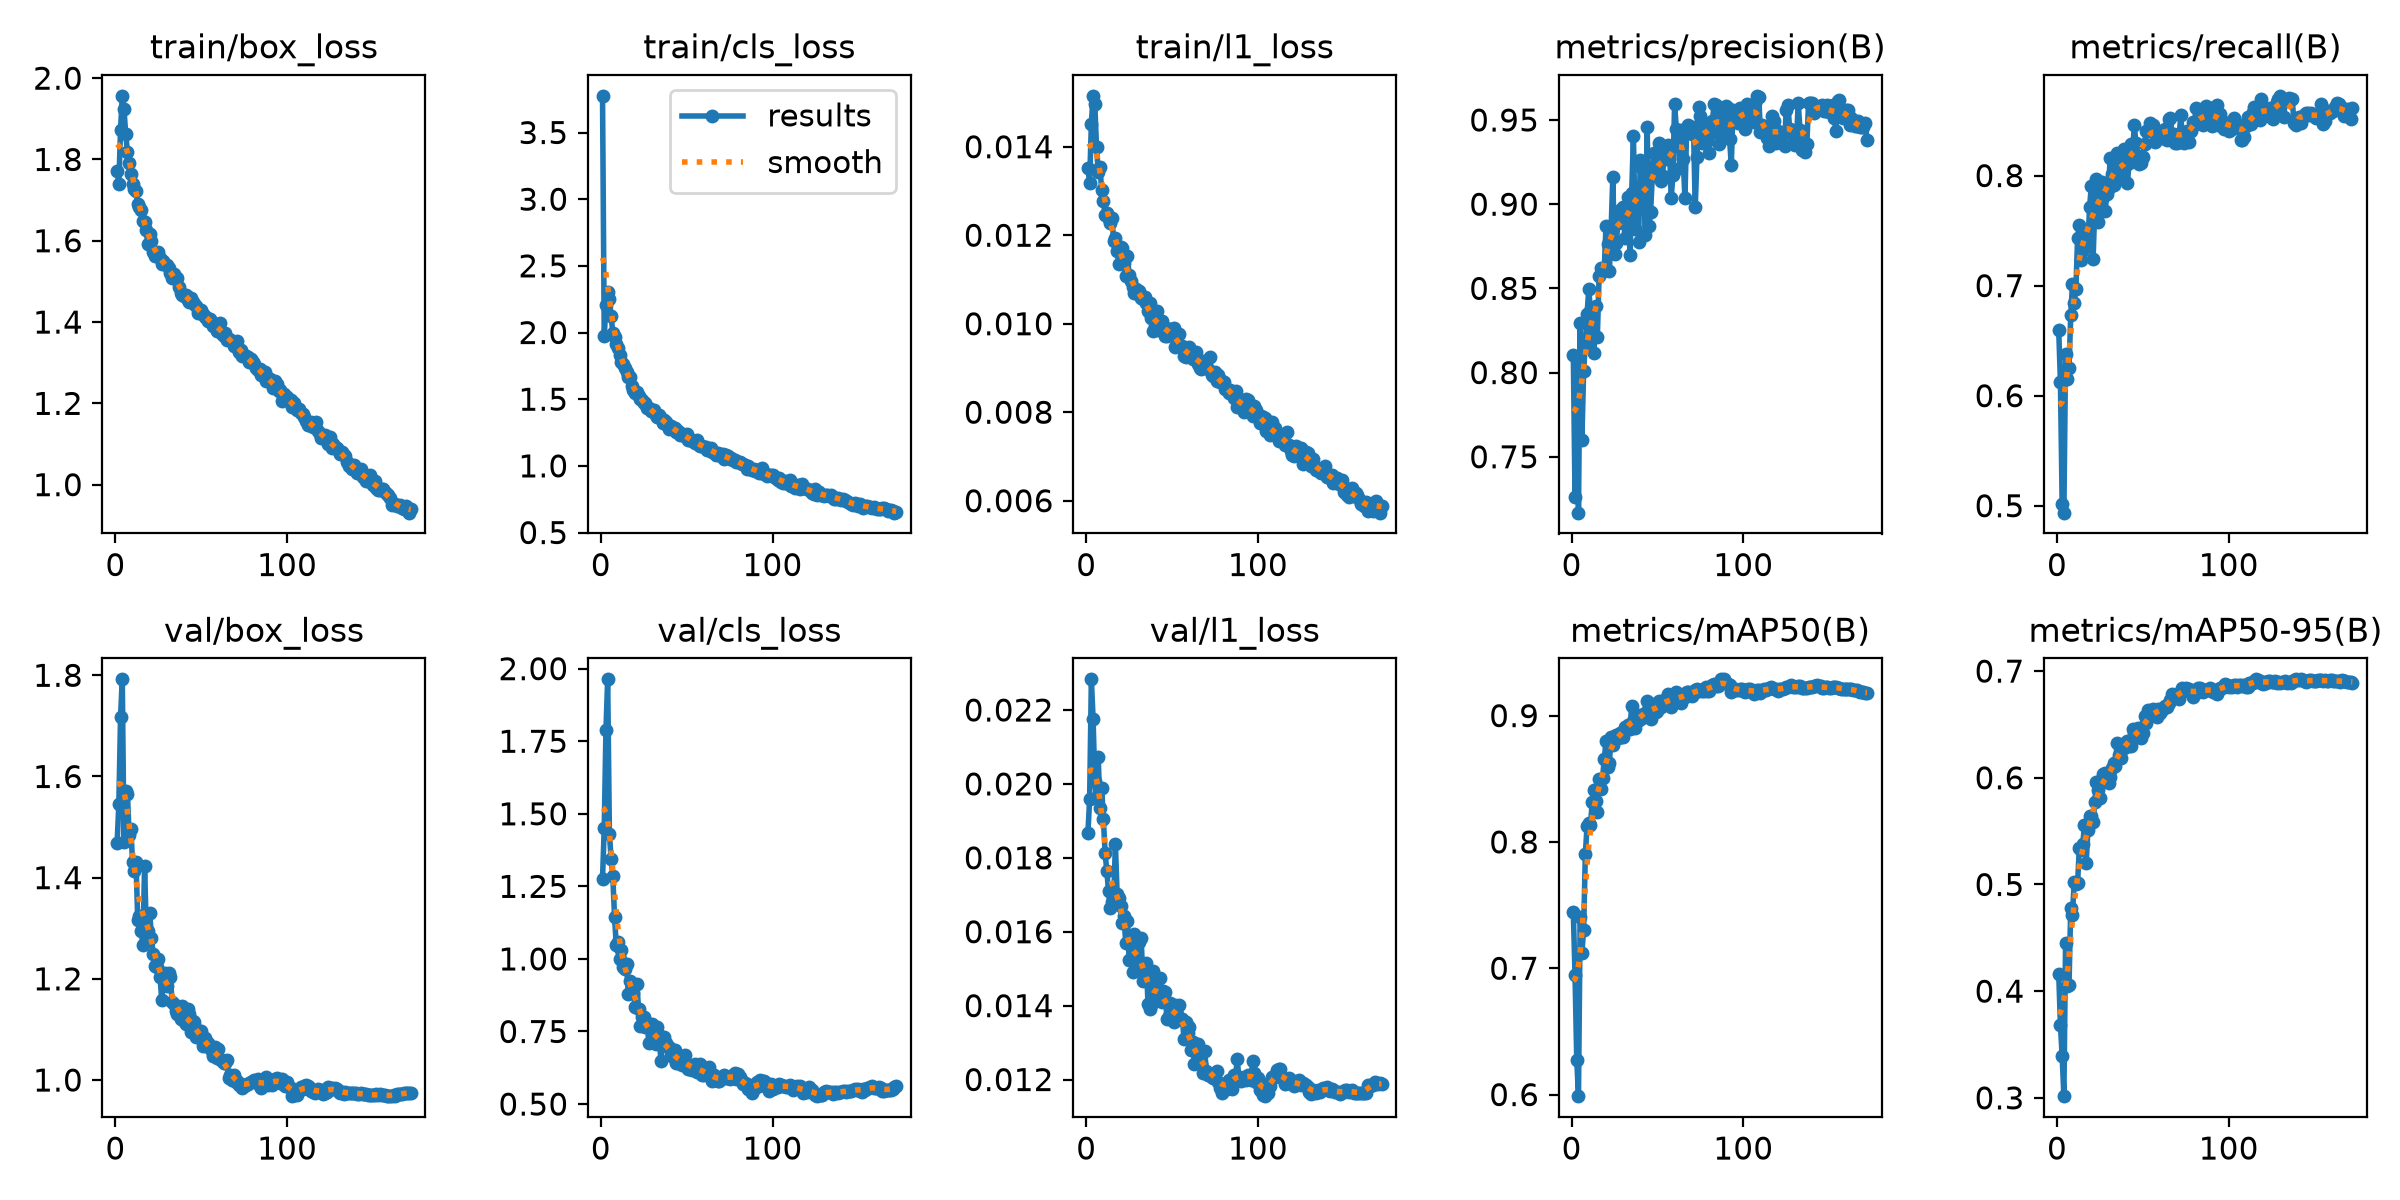

Data behind this chart, as committed beside it:
epoch, time, train/box_loss, train/cls_loss, train/l1_loss, metrics/precision(B), metrics/recall(B), metrics/mAP50(B), metrics/mAP50-95(B), val/box_loss, val/cls_loss, val/l1_loss, lr/pg0, lr/pg1, lr/pg2, lr/pg3, lr/pg4, lr/pg5, lr/pg6, lr/pg7
1, 262.3, 1.773, 3.775, 0.01351, 0.8106, 0.6593, 0.7443, 0.4162, 1.469, 1.276, 0.01868, 0.009981, 0.003327, 0.009981, 0.003327, 0.009981, 0.003327, 0.009981, 0.003327
2, 514.7, 1.74, 1.973, 0.01319, 0.7259, 0.6124, 0.6944, 0.3682, 1.545, 1.452, 0.01958, 0.01998, 0.00666, 0.01998, 0.00666, 0.01998, 0.00666, 0.01998, 0.00666
3, 762.6, 1.873, 2.207, 0.01452, 0.8075, 0.5013, 0.6276, 0.3395, 1.718, 1.788, 0.02283, 0.02997, 0.009991, 0.02997, 0.009991, 0.02997, 0.009991, 0.02997, 0.009991
4, 1009, 1.957, 2.306, 0.01515, 0.7168, 0.4937, 0.5987, 0.3016, 1.792, 1.963, 0.02177, 0.02998, 0.009994, 0.02998, 0.009994, 0.02998, 0.009994, 0.02998, 0.009994
5, 1255, 1.923, 2.253, 0.01496, 0.8293, 0.6377, 0.7409, 0.4456, 1.47, 1.432, 0.02007, 0.02997, 0.00999, 0.02997, 0.00999, 0.02997, 0.00999, 0.02997, 0.00999
6, 1501, 1.863, 2.124, 0.014, 0.7601, 0.6149, 0.7125, 0.4046, 1.57, 1.345, 0.01965, 0.02995, 0.009985, 0.02995, 0.009985, 0.02995, 0.009985, 0.02995, 0.009985
7, 1748, 1.819, 1.997, 0.01343, 0.801, 0.6251, 0.7305, 0.4061, 1.566, 1.285, 0.02072, 0.02993, 0.009978, 0.02993, 0.009978, 0.02993, 0.009978, 0.02993, 0.009978
8, 1995, 1.791, 1.969, 0.01354, 0.8169, 0.673, 0.7904, 0.478, 1.483, 1.144, 0.01934, 0.02991, 0.00997, 0.02991, 0.00997, 0.02991, 0.00997, 0.02991, 0.00997
9, 2243, 1.763, 1.915, 0.01302, 0.8346, 0.701, 0.8124, 0.4714, 1.496, 1.048, 0.01989, 0.02988, 0.009961, 0.02988, 0.009961, 0.02988, 0.009961, 0.02988, 0.009961
10, 2490, 1.74, 1.885, 0.01278, 0.8494, 0.6843, 0.8153, 0.5027, 1.43, 1.057, 0.01905, 0.02985, 0.009951, 0.02985, 0.009951, 0.02985, 0.009951, 0.02985, 0.009951
11, 2737, 1.728, 1.829, 0.01245, 0.8364, 0.697, 0.8134, 0.5007, 1.412, 0.9984, 0.01813, 0.02982, 0.009939, 0.02982, 0.009939, 0.02982, 0.009939, 0.02982, 0.009939
12, 2985, 1.722, 1.781, 0.01251, 0.826, 0.7435, 0.8316, 0.5018, 1.432, 1.031, 0.01765, 0.02978, 0.009926, 0.02978, 0.009926, 0.02978, 0.009926, 0.02978, 0.009926
13, 3232, 1.689, 1.762, 0.01237, 0.8115, 0.7554, 0.8411, 0.5343, 1.317, 0.9735, 0.0171, 0.02974, 0.009912, 0.02974, 0.009912, 0.02974, 0.009912, 0.02974, 0.009912
14, 3479, 1.683, 1.733, 0.01227, 0.8395, 0.7235, 0.8324, 0.532, 1.323, 0.9658, 0.01665, 0.02969, 0.009897, 0.02969, 0.009897, 0.02969, 0.009897, 0.02969, 0.009897
15, 3726, 1.676, 1.706, 0.01239, 0.8213, 0.7323, 0.8237, 0.538, 1.294, 0.9821, 0.01681, 0.02964, 0.009881, 0.02964, 0.009881, 0.02964, 0.009881, 0.02964, 0.009881
16, 3974, 1.649, 1.665, 0.01187, 0.8572, 0.7501, 0.8499, 0.5555, 1.268, 0.88, 0.01685, 0.02959, 0.009863, 0.02959, 0.009863, 0.02959, 0.009863, 0.02959, 0.009863
17, 4222, 1.647, 1.664, 0.01194, 0.8622, 0.7412, 0.8416, 0.5201, 1.423, 0.9252, 0.01837, 0.02953, 0.009844, 0.02953, 0.009844, 0.02953, 0.009844, 0.02953, 0.009844
18, 4468, 1.627, 1.6, 0.01164, 0.8616, 0.7389, 0.8505, 0.5512, 1.294, 0.8958, 0.01702, 0.02947, 0.009825, 0.02947, 0.009825, 0.02947, 0.009825, 0.02947, 0.009825
19, 4715, 1.592, 1.568, 0.01136, 0.8606, 0.7715, 0.8655, 0.5638, 1.295, 0.8822, 0.01691, 0.02941, 0.009803, 0.02941, 0.009803, 0.02941, 0.009803, 0.02941, 0.009803
20, 4962, 1.617, 1.549, 0.01174, 0.8868, 0.791, 0.8795, 0.5639, 1.33, 0.8343, 0.01669, 0.02934, 0.009781, 0.02934, 0.009781, 0.02934, 0.009781, 0.02934, 0.009781
21, 5209, 1.598, 1.555, 0.0117, 0.8762, 0.7238, 0.8595, 0.5588, 1.28, 0.9122, 0.01624, 0.02927, 0.009758, 0.02927, 0.009758, 0.02927, 0.009758, 0.02927, 0.009758
22, 5456, 1.573, 1.521, 0.01137, 0.8604, 0.7702, 0.8624, 0.5777, 1.25, 0.8276, 0.01643, 0.0292, 0.009733, 0.0292, 0.009733, 0.0292, 0.009733, 0.0292, 0.009733
23, 5703, 1.562, 1.499, 0.01107, 0.885, 0.7965, 0.883, 0.5964, 1.225, 0.7677, 0.0157, 0.02912, 0.009707, 0.02912, 0.009707, 0.02912, 0.009707, 0.02912, 0.009707
24, 5950, 1.57, 1.497, 0.01152, 0.916, 0.7577, 0.8763, 0.5885, 1.224, 0.7988, 0.01629, 0.02904, 0.00968, 0.02904, 0.00968, 0.02904, 0.00968, 0.02904, 0.00968
25, 6196, 1.573, 1.471, 0.01109, 0.8705, 0.7917, 0.8842, 0.5807, 1.24, 0.799, 0.01524, 0.02896, 0.009652, 0.02896, 0.009652, 0.02896, 0.009652, 0.02896, 0.009652
26, 6443, 1.558, 1.47, 0.01097, 0.8771, 0.7942, 0.8846, 0.5991, 1.204, 0.765, 0.01524, 0.02887, 0.009623, 0.02887, 0.009623, 0.02887, 0.009623, 0.02887, 0.009623
27, 6690, 1.542, 1.434, 0.01084, 0.8889, 0.7803, 0.8825, 0.6032, 1.158, 0.7777, 0.0149, 0.02878, 0.009593, 0.02878, 0.009593, 0.02878, 0.009593, 0.02878, 0.009593
28, 6939, 1.549, 1.431, 0.0107, 0.8963, 0.7677, 0.8861, 0.6049, 1.202, 0.7101, 0.01594, 0.02868, 0.009561, 0.02868, 0.009561, 0.02868, 0.009561, 0.02868, 0.009561
29, 7187, 1.542, 1.41, 0.01079, 0.8894, 0.7828, 0.8833, 0.5992, 1.212, 0.7617, 0.01556, 0.02859, 0.009529, 0.02859, 0.009529, 0.02859, 0.009529, 0.02859, 0.009529
30, 7433, 1.54, 1.42, 0.01068, 0.8981, 0.7891, 0.8833, 0.5954, 1.187, 0.775, 0.01497, 0.02849, 0.009495, 0.02849, 0.009495, 0.02849, 0.009495, 0.02849, 0.009495
31, 7681, 1.532, 1.416, 0.01075, 0.88, 0.8157, 0.8907, 0.6012, 1.212, 0.7405, 0.01572, 0.02838, 0.00946, 0.02838, 0.00946, 0.02838, 0.00946, 0.02838, 0.00946
32, 7929, 1.52, 1.38, 0.01057, 0.8884, 0.8018, 0.891, 0.6095, 1.204, 0.7081, 0.01584, 0.02827, 0.009425, 0.02827, 0.009425, 0.02827, 0.009425, 0.02827, 0.009425
33, 8177, 1.509, 1.366, 0.01056, 0.9042, 0.7917, 0.8922, 0.6135, 1.155, 0.7639, 0.01466, 0.02816, 0.009388, 0.02816, 0.009388, 0.02816, 0.009388, 0.02816, 0.009388
34, 8424, 1.519, 1.385, 0.01061, 0.8697, 0.809, 0.8898, 0.6111, 1.15, 0.7362, 0.01498, 0.02805, 0.00935, 0.02805, 0.00935, 0.02805, 0.00935, 0.02805, 0.00935
35, 8672, 1.506, 1.356, 0.01046, 0.9066, 0.8209, 0.9074, 0.6325, 1.137, 0.6486, 0.01514, 0.02793, 0.009311, 0.02793, 0.009311, 0.02793, 0.009311, 0.02793, 0.009311
36, 8919, 1.508, 1.321, 0.01028, 0.9405, 0.7984, 0.8961, 0.6212, 1.13, 0.7226, 0.01405, 0.02781, 0.009271, 0.02781, 0.009271, 0.02781, 0.009271, 0.02781, 0.009271
37, 9166, 1.487, 1.342, 0.01047, 0.8851, 0.8093, 0.8905, 0.6184, 1.134, 0.7302, 0.0139, 0.02769, 0.009229, 0.02769, 0.009229, 0.02769, 0.009229, 0.02769, 0.009229
38, 9412, 1.472, 1.331, 0.01014, 0.8989, 0.8005, 0.896, 0.631, 1.121, 0.7119, 0.01402, 0.02756, 0.009187, 0.02756, 0.009187, 0.02756, 0.009187, 0.02756, 0.009187
39, 9658, 1.466, 1.296, 0.00983, 0.8778, 0.8245, 0.8962, 0.6279, 1.146, 0.6953, 0.01495, 0.02743, 0.009144, 0.02743, 0.009144, 0.02743, 0.009144, 0.02743, 0.009144
40, 9905, 1.465, 1.279, 0.00994, 0.9261, 0.8093, 0.9003, 0.6324, 1.117, 0.6952, 0.01421, 0.0273, 0.0091, 0.0273, 0.0091, 0.0273, 0.0091, 0.0273, 0.0091
41, 10152, 1.466, 1.3, 0.01028, 0.9214, 0.7929, 0.8985, 0.6345, 1.112, 0.6682, 0.01446, 0.02716, 0.009055, 0.02716, 0.009055, 0.02716, 0.009055, 0.02716, 0.009055
42, 10399, 1.454, 1.282, 0.00985, 0.9097, 0.8119, 0.9004, 0.6299, 1.141, 0.6635, 0.0144, 0.02703, 0.009008, 0.02703, 0.009008, 0.02703, 0.009008, 0.02703, 0.009008
43, 10646, 1.448, 1.283, 0.01002, 0.8818, 0.8283, 0.9019, 0.6302, 1.13, 0.6846, 0.01476, 0.02688, 0.008961, 0.02688, 0.008961, 0.02688, 0.008961, 0.02688, 0.008961
44, 10892, 1.46, 1.256, 0.01007, 0.946, 0.8194, 0.9119, 0.6453, 1.095, 0.6399, 0.01411, 0.02674, 0.008913, 0.02674, 0.008913, 0.02674, 0.008913, 0.02674, 0.008913
45, 11139, 1.45, 1.264, 0.00995, 0.887, 0.846, 0.9069, 0.6421, 1.117, 0.6415, 0.0144, 0.02659, 0.008864, 0.02659, 0.008864, 0.02659, 0.008864, 0.02659, 0.008864
46, 11387, 1.443, 1.232, 0.00973, 0.8951, 0.8293, 0.8971, 0.6422, 1.115, 0.6634, 0.01438, 0.02644, 0.008814, 0.02644, 0.008814, 0.02644, 0.008814, 0.02644, 0.008814
47, 11633, 1.438, 1.229, 0.00973, 0.9169, 0.8182, 0.9089, 0.6469, 1.084, 0.6353, 0.01364, 0.02629, 0.008763, 0.02629, 0.008763, 0.02629, 0.008763, 0.02629, 0.008763
48, 11881, 1.423, 1.24, 0.00987, 0.9305, 0.8109, 0.9037, 0.6413, 1.092, 0.6518, 0.01371, 0.02613, 0.008711, 0.02613, 0.008711, 0.02613, 0.008711, 0.02613, 0.008711
49, 12128, 1.423, 1.221, 0.00987, 0.9305, 0.811, 0.9028, 0.6368, 1.097, 0.6696, 0.01406, 0.02598, 0.008658, 0.02598, 0.008658, 0.02598, 0.008658, 0.02598, 0.008658
50, 12376, 1.429, 1.235, 0.00983, 0.9201, 0.8169, 0.9036, 0.6416, 1.097, 0.6347, 0.01379, 0.02581, 0.008605, 0.02581, 0.008605, 0.02581, 0.008605, 0.02581, 0.008605
51, 12623, 1.42, 1.196, 0.00991, 0.9364, 0.8283, 0.9113, 0.658, 1.068, 0.6217, 0.01357, 0.02565, 0.00855, 0.02565, 0.00855, 0.02565, 0.00855, 0.02565, 0.00855
52, 12871, 1.412, 1.199, 0.00947, 0.9139, 0.8409, 0.9067, 0.6518, 1.082, 0.6213, 0.01403, 0.02548, 0.008495, 0.02548, 0.008495, 0.02548, 0.008495, 0.02548, 0.008495
53, 13118, 1.413, 1.184, 0.00955, 0.9167, 0.8409, 0.9114, 0.6634, 1.067, 0.6157, 0.01376, 0.02532, 0.008439, 0.02532, 0.008439, 0.02532, 0.008439, 0.02532, 0.008439
54, 13365, 1.403, 1.187, 0.00976, 0.9319, 0.8474, 0.9121, 0.658, 1.073, 0.6335, 0.01403, 0.02514, 0.008381, 0.02514, 0.008381, 0.02514, 0.008381, 0.02514, 0.008381
55, 13612, 1.407, 1.173, 0.00947, 0.9268, 0.8422, 0.9099, 0.6581, 1.064, 0.6391, 0.01364, 0.02497, 0.008323, 0.02497, 0.008323, 0.02497, 0.008323, 0.02497, 0.008323
56, 13859, 1.399, 1.193, 0.00949, 0.9349, 0.846, 0.9168, 0.6645, 1.058, 0.6096, 0.01365, 0.02479, 0.008265, 0.02479, 0.008265, 0.02479, 0.008265, 0.02479, 0.008265
57, 14106, 1.391, 1.158, 0.00928, 0.9339, 0.8308, 0.9123, 0.6622, 1.047, 0.6229, 0.01309, 0.02462, 0.008205, 0.02462, 0.008205, 0.02462, 0.008205, 0.02462, 0.008205
58, 14352, 1.394, 1.15, 0.00924, 0.9036, 0.8407, 0.9071, 0.6571, 1.065, 0.6389, 0.01357, 0.02443, 0.008145, 0.02443, 0.008145, 0.02443, 0.008145, 0.02443, 0.008145
59, 14598, 1.379, 1.15, 0.0093, 0.9173, 0.8403, 0.9097, 0.6643, 1.043, 0.5986, 0.01325, 0.02425, 0.008084, 0.02425, 0.008084, 0.02425, 0.008084, 0.02425, 0.008084
60, 14844, 1.391, 1.14, 0.00947, 0.9593, 0.8346, 0.9154, 0.6606, 1.062, 0.6011, 0.01341, 0.02407, 0.008022, 0.02407, 0.008022, 0.02407, 0.008022, 0.02407, 0.008022
... 112 more rows
